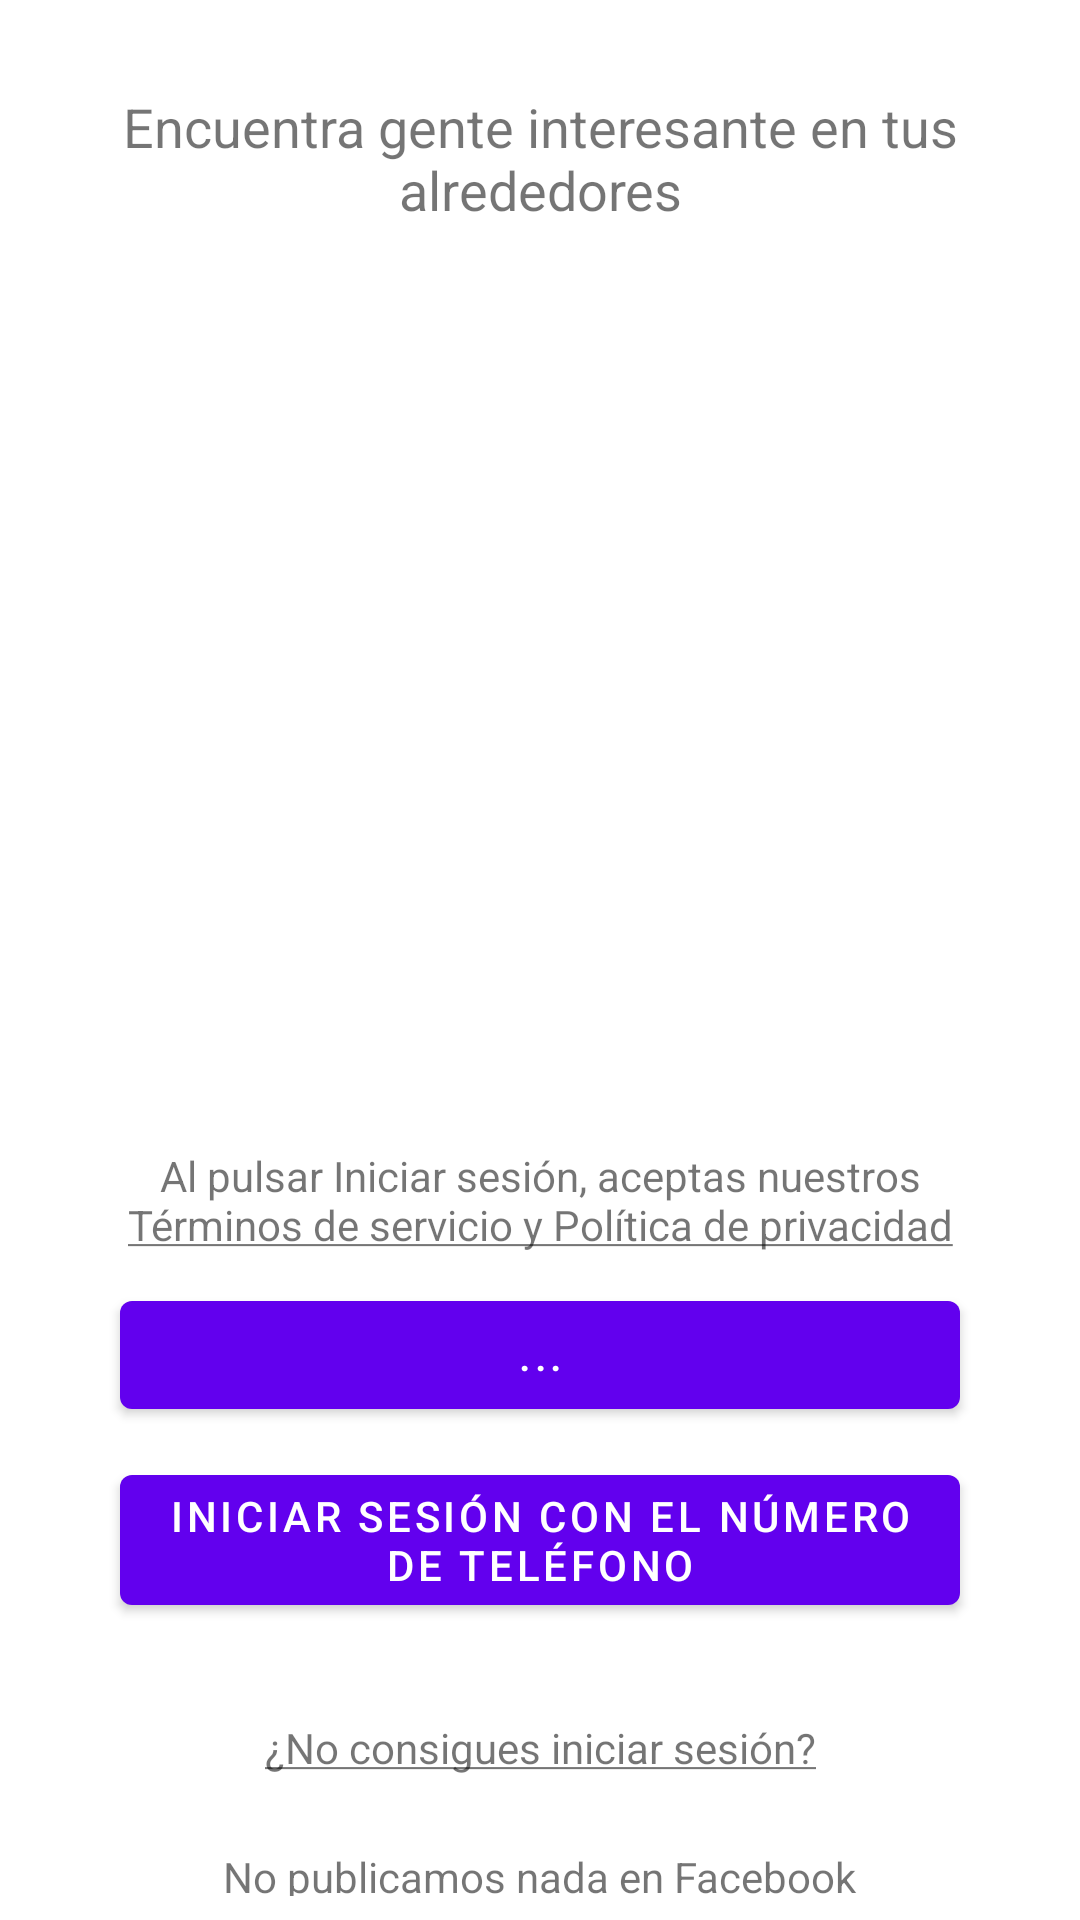

Here is an Android app screen rendered from its layout file. Give the layout XML and the strings, colors and styles it references.
<!-- AndroidManifest.xml: fallback theme Theme.MaterialComponents.DayNight.NoActionBar -->
<!-- res/layout/content_main.xml -->
<?xml version="1.0" encoding="utf-8"?>
<android.support.constraint.ConstraintLayout xmlns:android="http://schemas.android.com/apk/res/android"
    xmlns:app="http://schemas.android.com/apk/res-auto"
    xmlns:tools="http://schemas.android.com/tools"
    android:layout_width="match_parent"
    android:layout_height="match_parent"
    android:fitsSystemWindows="true"
    app:layout_behavior="@string/appbar_scrolling_view_behavior"
    tools:context=".MainActivity"
    tools:showIn="@layout/activity_main">

    <TextView
        android:id="@+id/textView6"
        android:layout_width="wrap_content"
        android:layout_height="wrap_content"
        android:layout_marginTop="30dp"
        android:paddingStart="40dp"
        android:paddingEnd="40dp"
        android:text="@string/titulo_content_main"
        android:textAlignment="center"
        android:textSize="18sp"
        app:layout_constraintEnd_toEndOf="parent"
        app:layout_constraintStart_toStartOf="parent"
        app:layout_constraintTop_toTopOf="@+id/fragment_container_main_login" />

    <TextView
        android:id="@+id/textView7"
        android:layout_width="wrap_content"
        android:layout_height="wrap_content"
        android:layout_marginBottom="10dp"
        android:paddingStart="40dp"
        android:paddingEnd="40dp"
        android:text="@string/politica_de_privacidad"
        android:textAlignment="center"
        app:layout_constraintBottom_toTopOf="@+id/linearLayour"
        app:layout_constraintEnd_toEndOf="parent"
        app:layout_constraintStart_toStartOf="parent" />

    <LinearLayout
        android:id="@+id/linearLayour"
        android:layout_width="match_parent"
        android:layout_height="wrap_content"
        android:layout_marginBottom="8dp"
        android:orientation="vertical"
        app:layout_constraintBottom_toTopOf="@+id/textView5"
        app:layout_constraintEnd_toEndOf="parent"
        app:layout_constraintStart_toStartOf="parent">

        <Button
            android:id="@+id/idButtonLoginFacebook"
            android:layout_width="match_parent"
            android:layout_height="wrap_content"
            android:layout_marginStart="40dp"
            android:layout_marginEnd="40dp"
            android:layout_marginBottom="10dp"
            android:text="..." />

        <Button
            android:id="@+id/idButtonLoginTelephone"
            android:layout_width="match_parent"
            android:layout_height="wrap_content"
            android:layout_marginStart="40dp"
            android:layout_marginEnd="40dp"
            android:layout_marginBottom="24dp"
            android:text="@string/iniciar_sesion_con_telefono" />
    </LinearLayout>


    <TextView
        android:id="@+id/textView5"
        android:layout_width="wrap_content"
        android:layout_height="wrap_content"
        android:layout_marginStart="8dp"
        android:layout_marginEnd="8dp"
        android:layout_marginBottom="24dp"
        android:text="@string/no_consigues_iniciar_sesion"
        app:layout_constraintBottom_toTopOf="@+id/textView"
        app:layout_constraintEnd_toEndOf="parent"
        app:layout_constraintStart_toStartOf="parent" />

    <TextView
        android:id="@+id/textView"
        android:layout_width="wrap_content"
        android:layout_height="16dp"
        android:layout_marginStart="8dp"
        android:layout_marginEnd="8dp"
        android:layout_marginBottom="8dp"
        android:text="@string/no_publicamos_nada_en_facebook"
        app:layout_constraintBottom_toBottomOf="@+id/fragment_container_main_login"
        app:layout_constraintEnd_toEndOf="parent"
        app:layout_constraintStart_toStartOf="parent" />

    
    <FrameLayout
        android:id="@+id/fragment_container_main_login"
        android:layout_width="match_parent"
        android:layout_height="match_parent"
        app:layout_constraintBottom_toBottomOf="parent"
        app:layout_constraintEnd_toEndOf="parent"
        app:layout_constraintHorizontal_bias="0.0"
        app:layout_constraintStart_toStartOf="parent"
        app:layout_constraintTop_toTopOf="parent"
        app:layout_constraintVertical_bias="0.0">

    </FrameLayout>

</android.support.constraint.ConstraintLayout>
<!-- res/layout/activity_main.xml (included above) -->
<?xml version="1.0" encoding="utf-8"?>
<android.support.design.widget.CoordinatorLayout xmlns:android="http://schemas.android.com/apk/res/android"
    xmlns:tools="http://schemas.android.com/tools"
    android:layout_width="match_parent"
    android:layout_height="match_parent"
    tools:context=".MainActivity">

    
    <include layout="@layout/content_main" />

</android.support.design.widget.CoordinatorLayout>
<!-- resources referenced by this layout -->
<resources>
  <string name="iniciar_sesion_con_telefono">INICIAR SESIÓN CON EL NÚMERO DE TELÉFONO</string>
  <string name="no_consigues_iniciar_sesion"><u>¿No consigues iniciar sesión?</u></string>
  <string name="no_publicamos_nada_en_facebook">No publicamos nada en Facebook</string>
  <string name="politica_de_privacidad">Al pulsar "Iniciar sesión", aceptas nuestros <u>Términos de servicio y Política de privacidad</u></string>
  <string name="titulo_content_main">Encuentra gente interesante en tus alrededores</string>
</resources>
